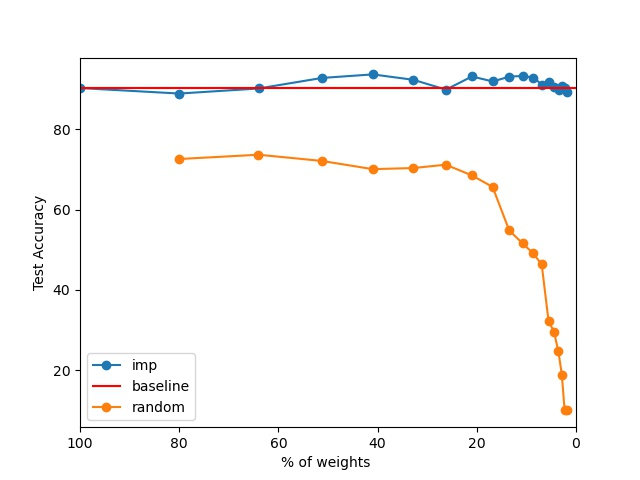

The data file committed next to this chart (first rows):
Name, model_weight, test_acc, test_loss
random_#_17, 1.846, 9.998, 2.373
pruning_#_17, 1.806, 89.36, 0.3696
random_#_16, 2.297, 9.998, 2.373
pruning_#_16, 2.256, 90.28, 0.3683
random_#_15, 2.859, 18.94, 2.174
pruning_#_15, 2.819, 90.76, 0.336
random_#_14, 3.563, 24.78, 2.024
pruning_#_14, 3.522, 89.73, 0.3662
random_#_13, 4.442, 29.56, 1.925
pruning_#_13, 4.402, 90.53, 0.3223
random_#_12, 5.541, 32.31, 1.881
pruning_#_12, 5.501, 91.77, 0.294
random_#_11, 6.914, 46.35, 1.482
pruning_#_11, 6.876, 91.12, 0.2914
random_#_10, 8.632, 49.1, 1.406
pruning_#_10, 8.594, 92.89, 0.2518
random_#_9, 10.78, 51.6, 1.312
pruning_#_9, 10.74, 93.29, 0.2371
random_#_8, 13.46, 54.81, 1.262
pruning_#_8, 13.43, 93.13, 0.2471
random_#_7, 16.82, 65.66, 0.9733
pruning_#_7, 16.78, 91.92, 0.3126
random_#_6, 21.01, 68.54, 0.9057
pruning_#_6, 20.97, 93.16, 0.2394
random_#_5, 26.25, 71.2, 0.8297
pruning_#_5, 26.22, 89.88, 0.359
random_#_4, 32.8, 70.36, 0.8502
pruning_#_4, 32.77, 92.33, 0.2577
random_#_3, 40.99, 70.09, 0.8599
pruning_#_3, 40.96, 93.68, 0.2291
random_#_2, 51.22, 72.13, 0.804
pruning_#_2, 51.2, 92.8, 0.2557
random_#_1, 64.02, 73.68, 0.7602
pruning_#_1, 64, 90.17, 0.3329
random_#_0, 80.01, 72.61, 0.796
pruning_#_0, 80, 88.91, 0.3695
baseline_run, 100, 90.28, 0.3067
